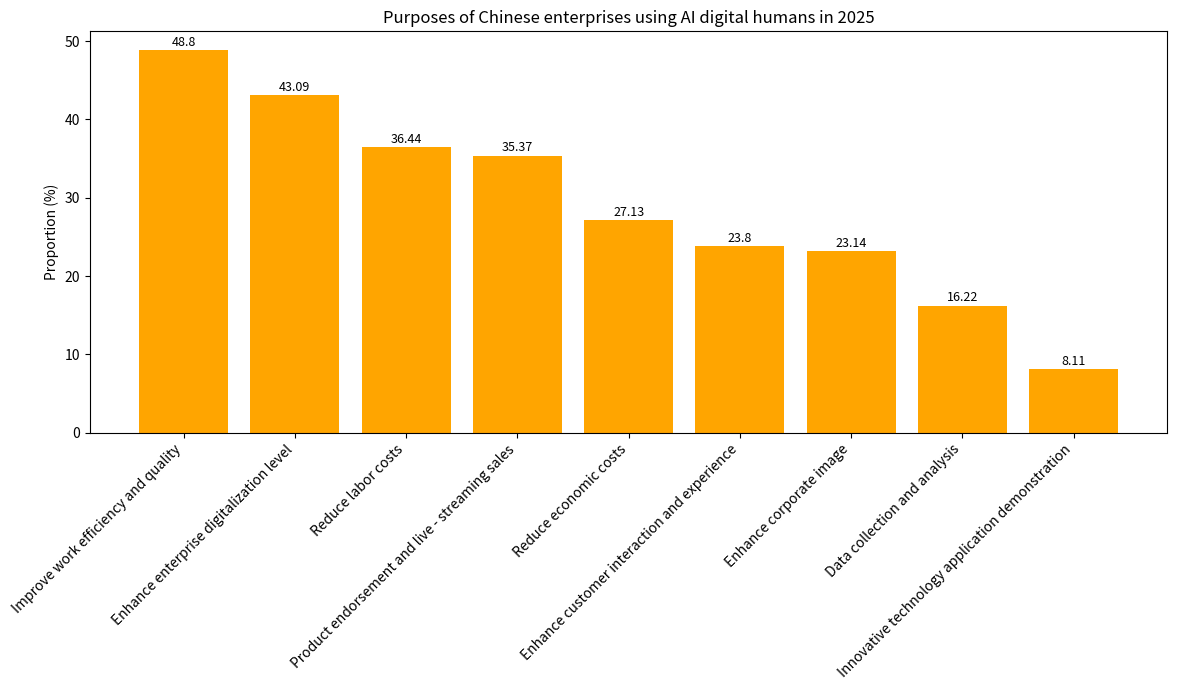

Here is the Python script that generated this plot:
import matplotlib.pyplot as plt
import numpy as np

# Purposes for enterprises to use AI digital humans
purposes = [
    "Improve work efficiency and quality", "Enhance enterprise digitalization level", "Reduce labor costs", 
    "Product endorsement and live - streaming sales", "Reduce economic costs", "Enhance customer interaction and experience", 
    "Enhance corporate image", "Data collection and analysis", "Innovative technology application demonstration"
]
# Corresponding proportions (%)
proportions = [48.80, 43.09, 36.44, 35.37, 27.13, 23.80, 23.14, 16.22, 8.11]

x = np.arange(len(purposes))  # x-axis coordinates

fig, ax = plt.subplots(figsize=(12, 7))
# Draw a bar chart
bars = ax.bar(x, proportions, color='orange')

# Add numerical annotations at the center above the bars
for i, proportion in enumerate(proportions):
    ax.text(i, proportion + 1, f'{proportion}', ha='center', va='center', fontsize=9)

# Set x-axis ticks and labels, rotate the labels
ax.set_xticks(x)
ax.set_xticklabels(purposes, rotation=45, ha='right')
ax.set_ylabel('Proportion (%)')
ax.set_title('Purposes of Chinese enterprises using AI digital humans in 2025')

plt.tight_layout()
plt.show()
